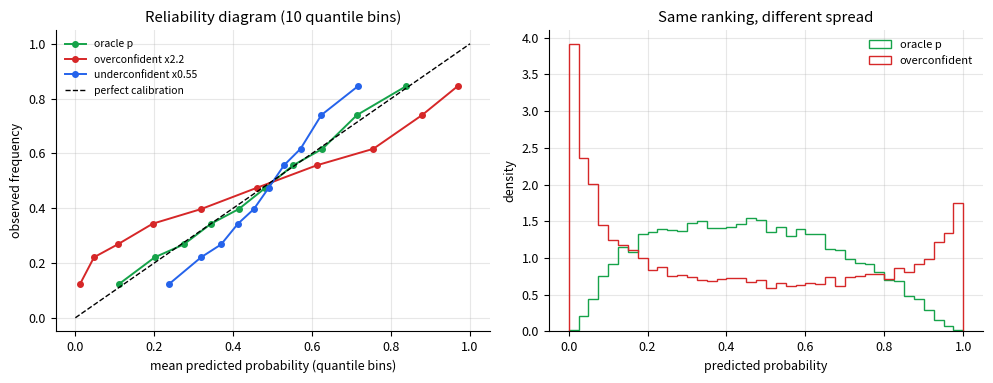
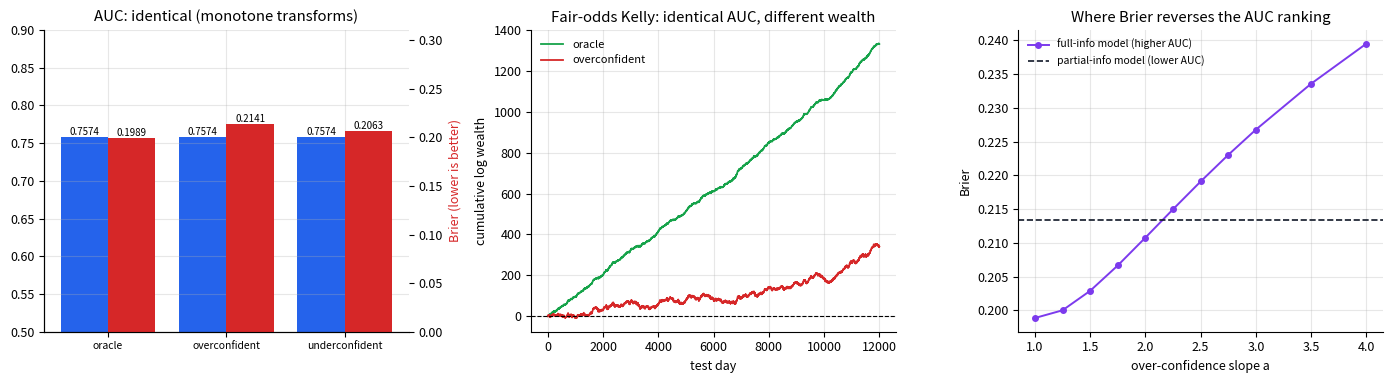
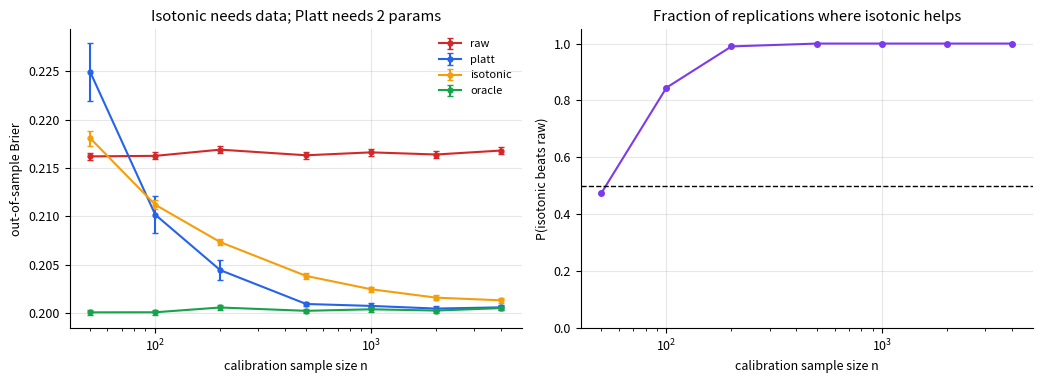
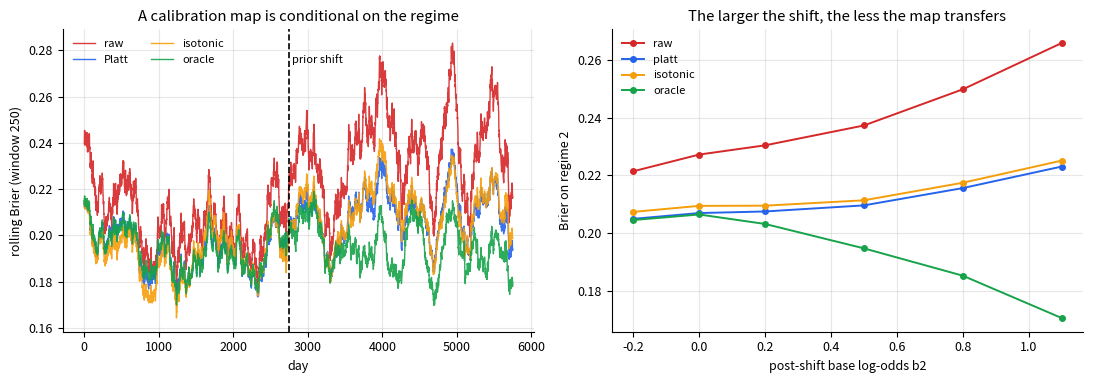
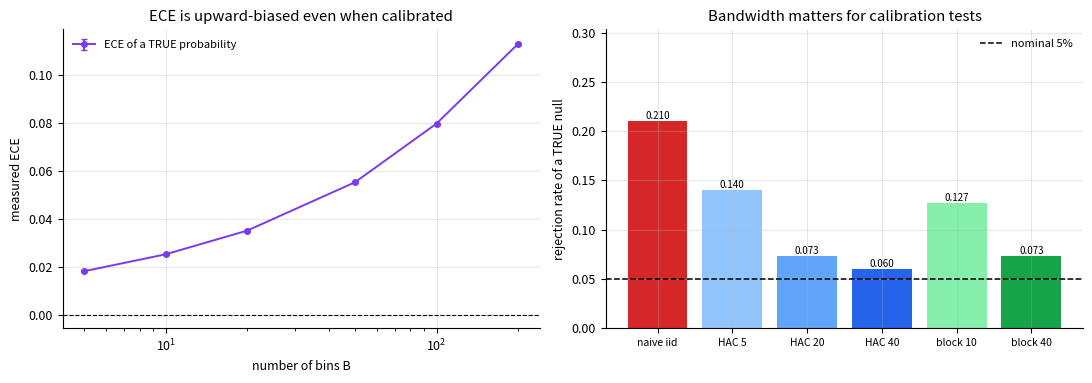

Write the Python code that produced these figures, in order.
"""Probability calibration: identical AUC, very different Brier scores.

This file IS the runnable code block embedded in the article
`probability-calibration-brier-isotonic`. Run it directly:

    python3 article_core_calibration_20261112pm.py

It writes five real PNG figures and results.json into ARTICLE_OUT (default cwd).
Every number quoted in the article comes from results.json. No placeholders,
no fabricated curves, no hardcoded statistics.

Dependencies: numpy, scipy, matplotlib.
"""

import json
import os
from pathlib import Path

import matplotlib
matplotlib.use("Agg")
import matplotlib.pyplot as plt
import numpy as np
from scipy.special import expit

OUT = Path(os.environ.get("ARTICLE_OUT", ".")).resolve()
SEED = 2026111201
B0 = -0.20          # base log-odds in regime 1
BX, BZ = 0.90, 0.60  # true coefficients on the two signals
PHI = 0.85          # persistence of the latent signal x
OVER = 2.20         # over-confidence slope of the raw model


def sigmoid(v):
    return expit(v)


def logit(p):
    q = np.clip(p, 1e-9, 1 - 1e-9)
    return np.log(q / (1 - q))


def auc(q, y):
    """Mann-Whitney AUC; monotone transforms of q give exactly the same value."""
    order = np.argsort(q, kind="mergesort")
    rank = np.empty(len(q), dtype=float)
    rank[order] = np.arange(1, len(q) + 1, dtype=float)
    n1 = float(y.sum())
    n0 = len(y) - n1
    return float((rank[y == 1].sum() - n1 * (n1 + 1) / 2) / (n1 * n0))


def brier(q, y):
    return float(np.mean((q - y) ** 2))


def logloss(q, y):
    p = np.clip(q, 1e-12, 1 - 1e-12)
    return float(-np.mean(y * np.log(p) + (1 - y) * np.log(1 - p)))


def ece(q, y, bins=10, mode="quantile"):
    if mode == "quantile":
        edges = np.quantile(q, np.linspace(0, 1, bins + 1))
        edges[0], edges[-1] = -np.inf, np.inf
    else:
        edges = np.linspace(0, 1, bins + 1)
    idx = np.clip(np.searchsorted(edges[1:-1], q, side="right"), 0, bins - 1)
    out = 0.0
    for b in range(bins):
        m = idx == b
        if m.any():
            out += m.mean() * abs(float(q[m].mean() - y[m].mean()))
    return float(out)


def kelly_log_growth(q, y):
    """Fair-odds binary bet f = 2q-1; wealth multiplier 2q on a win."""
    p = np.clip(q, 1e-9, 1 - 1e-9)
    return np.where(y == 1, np.log(2 * p), np.log(2 * (1 - p)))


# ---------------- DGP ----------------
def draw_path(rng, T, b, ar=True):
    z = rng.standard_normal(T)
    if ar:
        x = np.empty(T)
        x[0] = rng.standard_normal()
        e = rng.standard_normal(T)
        for t in range(1, T):
            x[t] = PHI * x[t - 1] + np.sqrt(1 - PHI ** 2) * e[t]
    else:
        x = rng.standard_normal(T)
    lin = b + BX * x + BZ * z
    p = sigmoid(lin)
    y = (rng.random(T) < p).astype(float)
    return x, z, lin, p, y


# ---------------- calibration maps ----------------
def platt_fit(m, y, l2=1e-6, iters=80):
    """Newton fit of sigmoid(a*m+b) by log loss, with a tiny L2 ridge."""
    a, b = 1.0, 0.0
    sm = float(m.mean())
    m = m - sm                      # centre for numerical stability
    for _ in range(iters):
        pr = sigmoid(a * m + b)
        g = pr - y
        w = pr * (1 - pr) + 1e-12
        grad = np.array([np.dot(g, m), g.sum()]) + l2 * np.array([a, b])
        H = np.array([[np.dot(w, m * m) + l2, np.dot(w, m)],
                      [np.dot(w, m), w.sum() + l2]])
        step = np.linalg.solve(H, grad)
        a -= step[0]
        b -= step[1]
        if np.max(np.abs(step)) < 1e-9:
            break
    return float(a), float(b - a * sm)


def platt_pred(m, ab):
    a, b = ab
    return sigmoid(a * m + b)


def isotonic_fit(s, y):
    """PAV (pool adjacent violators), returning an interpolatable step map."""
    order = np.argsort(s, kind="mergesort")
    xs, ys = s[order], y[order].astype(float)
    X, Y, W = [], [], []
    for xi, yi in zip(xs, ys):
        X.append([xi]); Y.append(yi); W.append(1.0)
        while len(Y) >= 2 and Y[-2] > Y[-1] + 1e-15:
            w = W[-2] + W[-1]
            v = (Y[-2] * W[-2] + Y[-1] * W[-1]) / w
            X[-2] = X[-2] + X[-1]
            Y[-2] = v
            W[-2] = w
            X.pop(); Y.pop(); W.pop()
    xp, yp = [], []
    for blk, v in zip(X, Y):
        xp.extend([blk[0], blk[-1]]); yp.extend([v, v])
    xp, yp = np.asarray(xp), np.asarray(yp)
    keep = np.concatenate([[True], np.diff(xp) > 0])
    return xp[keep], yp[keep]


def isotonic_pred(xp, yp, s):
    return np.interp(s, xp, yp)


# ---------------- experiments ----------------
def run_all():
    S, F = {}, {}

    # --- Exp 1: identical AUC, different Brier / calibration / Kelly growth ---
    rng = np.random.default_rng(SEED + 1)
    x, z, lin, p, y = draw_path(rng, 12000, B0, ar=True)
    q_or = p.copy()
    q_ov = sigmoid(OVER * logit(p))
    q_un = sigmoid(0.55 * logit(p))
    models = {"oracle": q_or, "overconfident": q_ov, "underconfident": q_un}
    S["exp1"] = {}
    for name, q in models.items():
        g = kelly_log_growth(q, y)
        S["exp1"][name] = {
            "auc": auc(q, y), "brier": brier(q, y), "logloss": logloss(q, y),
            "ece_quantile10": ece(q, y, 10, "quantile"),
            "ece_equalwidth10": ece(q, y, 10, "width"),
            "directional_accuracy": float(np.mean((q >= 0.5) == (y == 1))),
            "kelly_mean_log_growth": float(g.mean()),
            "kelly_q05_log_growth": float(np.quantile(g, 0.05)),
            "kelly_frac_below_minus1": float(np.mean(g < -1.0)),
        }
    S["exp1"]["auc_max_spread"] = max(v["auc"] for v in S["exp1"].values() if isinstance(v, dict)) - \
                                  min(v["auc"] for v in S["exp1"].values() if isinstance(v, dict))

    # AUC-vs-Brier ranking reversal: full-information overconfident model vs
    # partial-information (x only) underconfident model, scan the slope a.
    q_partial = sigmoid(0.80 * (B0 + BX * x))
    b_part = brier(q_partial, y)
    a_grid = np.array([1.0, 1.25, 1.5, 1.75, 2.0, 2.25, 2.5, 2.75, 3.0, 3.5, 4.0])
    br_full = np.array([brier(sigmoid(a * lin), y) for a in a_grid])
    # first a where the higher-AUC full model loses on Brier
    cross = np.where(br_full > b_part)[0]
    a_star = None
    if len(cross):
        j = int(cross[0])
        if j > 0:
            a_star = float(a_grid[j - 1] + (b_part - br_full[j - 1]) /
                           (br_full[j] - br_full[j - 1]) * (a_grid[j] - a_grid[j - 1]))
        else:
            a_star = float(a_grid[0])
    S["exp1"]["ranking_reversal"] = {
        "auc_full": auc(sigmoid(2.5 * lin), y), "auc_partial": auc(q_partial, y),
        "brier_partial": b_part,
        "a_grid": [float(v) for v in a_grid],
        "brier_full_grid": [float(v) for v in br_full],
        "a_star": a_star,
        "brier_full_at_2_5": float(br_full[np.argmin(abs(a_grid - 2.5))]),
    }
    F["exp1"] = dict(q_or=q_or, q_ov=q_ov, q_un=q_un, y=y,
                     a_grid=a_grid, br_full=br_full, b_part=b_part,
                     q_partial=q_partial, g_or=kelly_log_growth(q_or, y),
                     g_ov=kelly_log_growth(q_ov, y))

    # --- Exp 2: calibration sample size; isotonic overfits at small n ---
    n_grid = [50, 100, 200, 500, 1000, 2000, 4000]
    reps = 200
    n_test = 3000
    acc = {k: np.zeros((len(n_grid), reps)) for k in ["raw", "platt", "isotonic", "oracle"]}
    frac_iso_better = np.zeros(len(n_grid))
    frac_iso_beats_platt = np.zeros(len(n_grid))
    for i, n in enumerate(n_grid):
        rr = np.random.default_rng(SEED + 100 + i)
        for r in range(reps):
            _, _, lcal, pcal, ycal = draw_path(rr, n, B0, ar=False)
            _, _, lte, pte, yte = draw_path(rr, n_test, B0, ar=False)
            mcal, mte = OVER * lcal, OVER * lte
            qraw = sigmoid(mte)
            qpl = platt_pred(mte, platt_fit(mcal, ycal))
            xp, yp = isotonic_fit(mcal, ycal)
            qiso = isotonic_pred(xp, yp, mte)
            acc["raw"][i, r] = brier(qraw, yte)
            acc["platt"][i, r] = brier(qpl, yte)
            acc["isotonic"][i, r] = brier(qiso, yte)
            acc["oracle"][i, r] = brier(pte, yte)
        frac_iso_better[i] = np.mean(acc["isotonic"][i] < acc["raw"][i])
        frac_iso_beats_platt[i] = np.mean(acc["isotonic"][i] < acc["platt"][i])
    S["exp2"] = {
        "n_grid": n_grid, "reps": reps, "n_test": n_test,
        "brier_mean": {k: [float(v) for v in acc[k].mean(1)] for k in acc},
        "brier_median": {k: [float(v) for v in np.median(acc[k], axis=1)] for k in acc},
        "brier_se": {k: [float(v) for v in acc[k].std(1, ddof=1) / np.sqrt(reps)] for k in acc},
        "frac_iso_beats_raw": [float(v) for v in frac_iso_better],
        "frac_iso_beats_platt": [float(v) for v in frac_iso_beats_platt],
    }
    # A mean can be dragged up by rare divergences: report BOTH the mean and
    # the win rate, and define "beats" by the win rate, not by the mean.
    fw = np.array(S["exp2"]["frac_iso_beats_platt"])
    idx = np.where(fw > 0.5)[0]
    S["exp2"]["iso_beats_platt_from_n_by_winrate"] = int(n_grid[int(idx[0])]) if len(idx) else None
    for k in ["platt", "isotonic"]:
        f = np.array(S["exp2"]["brier_mean"][k]) < np.array(S["exp2"]["brier_mean"]["raw"])
        S["exp2"][f"{k}_beats_raw_from_n_by_mean"] = int(n_grid[int(np.argmax(f))]) if f.any() else None
    F["exp2"] = dict(n_grid=n_grid, acc=acc, frac=frac_iso_better)

    # --- Exp 3: prior shift breaks the learned calibration map ---
    T = 6000
    rng = np.random.default_rng(SEED + 300)
    x, z, _, _, y = draw_path(rng, T, B0, ar=True)   # y generated with regime-1 base rate
    # rebuild labels with a piecewise base rate
    bpath = np.concatenate([np.full(T // 2, B0), np.full(T - T // 2, 0.50)])
    p_true = sigmoid(bpath + BX * x + BZ * z)
    u = rng.random(T)                       # common random numbers for every scan
    y = (u < p_true).astype(float)
    m = OVER * (B0 + BX * x + BZ * z)               # model keeps the regime-1 intercept
    cal_sl = slice(0, 1500)
    ab = platt_fit(m[cal_sl], y[cal_sl])
    xp, yp = isotonic_fit(m[cal_sl], y[cal_sl])
    q_raw = sigmoid(m)
    q_pl = platt_pred(m, ab)
    q_iso = isotonic_pred(xp, yp, m)
    s1 = slice(1500, 3000)
    s2 = slice(3000, T)
    ab_post = platt_fit(m[s2], y[s2])                # post-hoc, NOT implementable
    q_post = platt_pred(m[s2], ab_post)
    S["exp3"] = {
        "shift_day": T // 2, "platt_a": ab[0], "platt_b": ab[1],
        "mean_p_regime1": float(p_true[s1].mean()),
        "mean_p_regime2": float(p_true[s2].mean()),
        "mean_qraw_regime2": float(q_raw[s2].mean()),
        "brier_regime1": {k: brier(q[s1], y[s1]) for k, q in
                          [("raw", q_raw), ("platt", q_pl), ("isotonic", q_iso),
                           ("oracle", p_true)]},
        "brier_regime2": {k: brier(q[s2], y[s2]) for k, q in
                          [("raw", q_raw), ("platt", q_pl), ("isotonic", q_iso),
                           ("oracle", p_true)]},
        "brier_regime2_post_hoc_platt": brier(q_post, y[s2]),
        "ece_regime2": {"raw": ece(q_raw[s2], y[s2], 10, "quantile"),
                        "platt": ece(q_pl[s2], y[s2], 10, "quantile")},
    }
    # shift-magnitude scan (reuse the same latent x,z and the same y-noise draws)
    shifts = [-0.2, 0.0, 0.2, 0.5, 0.8, 1.1]
    scan = []
    for b2 in shifts:
        pp = sigmoid(np.concatenate([np.full(T // 2, B0), np.full(T - T // 2, b2)]) + BX * x + BZ * z)
        yy = (u < pp).astype(float)
        scan.append({
            "b2": b2,
            "raw": brier(q_raw[s2], yy[s2]),
            "platt": brier(q_pl[s2], yy[s2]),
            "isotonic": brier(q_iso[s2], yy[s2]),
            "oracle": brier(pp[s2], yy[s2]),
        })
    S["exp3"]["shift_scan"] = scan
    # rolling Brier (window 250) for the figure
    win = 250
    def roll_brier(q):
        d = (q - y) ** 2
        c = np.concatenate([[0.0], np.cumsum(d)])
        return (c[win:] - c[:-win]) / win
    F["exp3"] = dict(roll_raw=roll_brier(q_raw), roll_pl=roll_brier(q_pl),
                     roll_iso=roll_brier(q_iso), roll_or=roll_brier(p_true),
                     shift_day=T // 2, win=win, scans=scan)

    # --- Exp 4: ECE is a statistic, not a truth ---
    rng = np.random.default_rng(SEED + 400)
    _, _, lin4, p4, y4 = draw_path(rng, 6000, B0, ar=False)
    q4 = sigmoid(OVER * lin4)
    # A forecast that is calibrated almost everywhere but destroys the top 2%
    # tail: equal-width bins give that tail almost no weight, quantile bins do.
    q_tail = p4.copy()
    cut = np.quantile(p4, 0.98)
    q_tail[p4 >= cut] = 0.99
    S["exp4"] = {
        "ece_over_equalwidth10": ece(q4, y4, 10, "width"),
        "ece_over_quantile10": ece(q4, y4, 10, "quantile"),
        "ece_oracle_quantile10": ece(p4, y4, 10, "quantile"),
        "tail_corrupted_frac": 0.02,
        "ece_tail_equalwidth10": ece(q_tail, y4, 10, "width"),
        "ece_tail_quantile10": ece(q_tail, y4, 10, "quantile"),
        "tail_bin_mass_equalwidth": float(np.mean(q_tail >= 0.9)),
    }
    bin_grid = [5, 10, 20, 50, 100, 200]
    rb = 200
    bias = np.zeros((len(bin_grid), rb))
    rr = np.random.default_rng(SEED + 401)
    for i, B in enumerate(bin_grid):
        for r in range(rb):
            _, _, _, pp, yy = draw_path(rr, 2000, B0, ar=False)
            bias[i, r] = ece(pp, yy, B, "quantile")   # pp IS the true probability
    S["exp4"]["bin_grid"] = bin_grid
    S["exp4"]["ece_bias_mean"] = [float(v) for v in bias.mean(1)]
    S["exp4"]["ece_bias_se"] = [float(v) for v in bias.std(1, ddof=1) / np.sqrt(rb)]
    S["exp4"]["sqrt_B_scaling_slope"] = float(
        np.polyfit(np.log(bin_grid), np.log(np.maximum(bias.mean(1), 1e-12)), 1)[0])
    F["exp4"] = dict(q4=q4, y4=y4, bin_grid=bin_grid, bias=bias)

    # --- Exp 5: calibration residuals inherit serial dependence ---
    # Fix c so the marginal model sigmoid(c + BZ*z) has the same mean as p.
    rp = np.random.default_rng(SEED + 500)
    zp = rp.standard_normal(400000)
    xp_ = rp.standard_normal(400000)
    target = float(sigmoid(B0 + BX * xp_ + BZ * zp).mean())
    lo, hi = -3.0, 3.0
    for _ in range(80):
        mid = (lo + hi) / 2
        if sigmoid(mid + BZ * zp).mean() < target:
            lo = mid
        else:
            hi = mid
    c_star = (lo + hi) / 2
    T5, R5 = 2000, 300
    maxlag, nb = 40, 200
    hac_lags, block_lens = [5, 20, 40], [10, 40]
    keys = ["naive"] + [f"hac{L}" for L in hac_lags] + [f"block{L}" for L in block_lens]
    rej = {k: 0 for k in keys}
    ac1_list, se_ratio5, se_ratio40, mu_list = [], [], [], []
    r5 = np.random.default_rng(SEED + 501)
    for rep in range(R5):
        x5 = np.empty(T5)
        x5[0] = r5.standard_normal()
        e5 = r5.standard_normal(T5)
        for t in range(1, T5):
            x5[t] = PHI * x5[t - 1] + np.sqrt(1 - PHI ** 2) * e5[t]
        z5 = r5.standard_normal(T5)
        p5 = sigmoid(B0 + BX * x5 + BZ * z5)
        y5 = (r5.random(T5) < p5).astype(float)
        q5 = sigmoid(c_star + BZ * z5)            # omits the persistent x
        res = y5 - q5                            # E[res] = 0 (marginally calibrated)
        ac1_list.append(float(np.corrcoef(res[:-1], res[1:])[0, 1]))
        mu = float(res.mean()); mu_list.append(mu)
        rc = res - mu
        naive_se = float(res.std(ddof=1) / np.sqrt(T5))
        gam = np.empty(maxlag + 1)
        gam[0] = float(np.dot(rc, rc) / T5)
        for k in range(1, maxlag + 1):
            gam[k] = float(np.dot(rc[k:], rc[:-k]) / T5)
        lr = {}
        for L in hac_lags:
            v = gam[0] + 2 * sum((1 - k / (L + 1)) * gam[k] for k in range(1, L + 1))
            lr[L] = float(np.sqrt(max(v, 1e-18) / T5))
        se_ratio5.append(lr[5] / naive_se)
        se_ratio40.append(lr[40] / naive_se)
        rej["naive"] += abs(mu / naive_se) > 1.96
        for L in hac_lags:
            rej[f"hac{L}"] += abs(mu / lr[L]) > 1.96
        for L in block_lens:                      # circular moving-block bootstrap
            nblk = int(np.ceil(T5 / L))
            starts = r5.integers(0, T5, size=(nb, nblk))
            idxb = ((starts[:, :, None] + np.arange(L)[None, None, :]) % T5).reshape(nb, -1)[:, :T5]
            bm = res[idxb].mean(1)
            lo_b, hi_b = np.quantile(bm, [0.025, 0.975])
            rej[f"block{L}"] += (lo_b > 0) or (hi_b < 0)
    S["exp5"] = {
        "T": T5, "reps": R5, "bootstrap_reps": nb,
        "hac_lags": hac_lags, "block_lengths": block_lens,
        "pilot_c_star": float(c_star), "pilot_mean_p": target,
        "mean_residual_across_reps": float(np.mean(mu_list)),
        "lag1_autocorr_mean": float(np.mean(ac1_list)),
        "hac5_over_naive_se_ratio": float(np.mean(se_ratio5)),
        "hac40_over_naive_se_ratio": float(np.mean(se_ratio40)),
        "reject": {k: v / R5 for k, v in rej.items()},
    }
    F["exp5"] = dict(ac1=ac1_list, rejs=S["exp5"]["reject"])
    return S, F


# ---------------- figures ----------------
def make_figures(F):
    plt.rcParams.update({"font.size": 9, "axes.grid": True, "grid.alpha": 0.3,
                         "axes.spines.top": False, "axes.spines.right": False})

    # fig 1: reliability diagram + score distribution
    fig, ax = plt.subplots(1, 2, figsize=(10, 3.9))
    for q, lab, col in [(F["exp1"]["q_or"], "oracle p", "#16a34a"),
                        (F["exp1"]["q_ov"], "overconfident x2.2", "#d62728"),
                        (F["exp1"]["q_un"], "underconfident x0.55", "#2563eb")]:
        e = np.quantile(q, np.linspace(0, 1, 11)); e[0], e[-1] = -np.inf, np.inf
        idx = np.clip(np.searchsorted(e[1:-1], q, side="right"), 0, 9)
        cx = [q[idx == b].mean() for b in range(10)]
        cy = [F["exp1"]["y"][idx == b].mean() for b in range(10)]
        ax[0].plot(cx, cy, "o-", color=col, label=lab, ms=4, lw=1.4)
    ax[0].plot([0, 1], [0, 1], "k--", lw=1, label="perfect calibration")
    ax[0].set_xlabel("mean predicted probability (quantile bins)")
    ax[0].set_ylabel("observed frequency"); ax[0].set_title("Reliability diagram (10 quantile bins)")
    ax[0].legend(frameon=False, fontsize=7.5)
    ax[1].hist(F["exp1"]["q_or"], bins=40, range=(0, 1), histtype="step",
               density=True, color="#16a34a", label="oracle p")
    ax[1].hist(F["exp1"]["q_ov"], bins=40, range=(0, 1), histtype="step",
               density=True, color="#d62728", label="overconfident")
    ax[1].set_xlabel("predicted probability"); ax[1].set_ylabel("density")
    ax[1].set_title("Same ranking, different spread"); ax[1].legend(frameon=False, fontsize=8)
    fig.tight_layout(); fig.savefig(OUT / "fig1_reliability.png", dpi=130); plt.close(fig)

    # fig 2: AUC identical / Brier differs / Kelly / ranking reversal scan
    q_or, q_ov, q_un, y = F["exp1"]["q_or"], F["exp1"]["q_ov"], F["exp1"]["q_un"], F["exp1"]["y"]
    names = ["oracle", "overconfident", "underconfident"]
    qs = [q_or, q_ov, q_un]
    aucs = [auc(q, y) for q in qs]
    brs = [brier(q, y) for q in qs]
    fig, ax = plt.subplots(1, 3, figsize=(14, 3.9))
    xpos = np.arange(3)
    ax[0].bar(xpos - 0.2, aucs, 0.4, color="#2563eb", label="AUC")
    ax[0].set_ylim(0.5, 0.9); ax[0].set_xticks(xpos); ax[0].set_xticklabels(names, fontsize=7.5)
    for i, v in enumerate(aucs): ax[0].text(i - 0.2, v, f"{v:.4f}", ha="center", va="bottom", fontsize=7)
    ax[0].set_title("AUC: identical (monotone transforms)")
    ax2 = ax[0].twinx(); ax2.bar(xpos + 0.2, brs, 0.4, color="#d62728", label="Brier")
    ax2.set_ylim(0, max(brs) * 1.45); ax2.grid(False)
    for i, v in enumerate(brs): ax2.text(i + 0.2, v, f"{v:.4f}", ha="center", va="bottom", fontsize=7)
    ax2.set_ylabel("Brier (lower is better)", color="#d62728")
    g_or, g_ov = F["exp1"]["g_or"], F["exp1"]["g_ov"]
    ax[1].plot(np.cumsum(g_or), color="#16a34a", label="oracle", lw=1.3)
    ax[1].plot(np.cumsum(g_ov), color="#d62728", label="overconfident", lw=1.3)
    ax[1].axhline(0, color="k", lw=0.8, ls="--")
    ax[1].set_xlabel("test day"); ax[1].set_ylabel("cumulative log wealth")
    ax[1].set_title("Fair-odds Kelly: identical AUC, different wealth")
    ax[1].legend(frameon=False, fontsize=8)
    ag, bg, bp = F["exp1"]["a_grid"], F["exp1"]["br_full"], F["exp1"]["b_part"]
    ax[2].plot(ag, bg, "o-", color="#7c3aed", lw=1.4, ms=4, label="full-info model (higher AUC)")
    ax[2].axhline(bp, color="#111827", ls="--", lw=1.2, label="partial-info model (lower AUC)")
    ax[2].set_xlabel("over-confidence slope a"); ax[2].set_ylabel("Brier")
    ax[2].set_title("Where Brier reverses the AUC ranking")
    ax[2].legend(frameon=False, fontsize=7.5)
    fig.tight_layout(); fig.savefig(OUT / "fig2_auc_brier_kelly.png", dpi=130); plt.close(fig)

    # fig 3: calibration sample size
    fig, ax = plt.subplots(1, 2, figsize=(10.5, 3.9))
    ng, acc, frac = F["exp2"]["n_grid"], F["exp2"]["acc"], F["exp2"]["frac"]
    cols = {"raw": "#d62728", "platt": "#2563eb", "isotonic": "#f59e0b", "oracle": "#16a34a"}
    for k, v in acc.items():
        m, s = v.mean(1), v.std(1, ddof=1) / np.sqrt(v.shape[1])
        ax[0].errorbar(ng, m, yerr=s, label=k, color=cols[k], lw=1.5, marker="o", ms=3.5,
                       capsize=2)
    ax[0].set_xscale("log"); ax[0].set_xlabel("calibration sample size n")
    ax[0].set_ylabel("out-of-sample Brier"); ax[0].set_title("Isotonic needs data; Platt needs 2 params")
    ax[0].legend(frameon=False, fontsize=8)
    ax[1].plot(ng, frac, "o-", color="#7c3aed", lw=1.5, ms=4)
    ax[1].axhline(0.5, color="k", ls="--", lw=1)
    ax[1].set_xscale("log"); ax[1].set_ylim(0, 1.05)
    ax[1].set_xlabel("calibration sample size n"); ax[1].set_ylabel("P(isotonic beats raw)")
    ax[1].set_title("Fraction of replications where isotonic helps")
    fig.tight_layout(); fig.savefig(OUT / "fig3_calibration_sample_size.png", dpi=130); plt.close(fig)

    # fig 4: regime shift
    fig, ax = plt.subplots(1, 2, figsize=(11, 3.9))
    for arr, lab, col in [(F["exp3"]["roll_raw"], "raw", "#d62728"),
                          (F["exp3"]["roll_pl"], "Platt", "#2563eb"),
                          (F["exp3"]["roll_iso"], "isotonic", "#f59e0b"),
                          (F["exp3"]["roll_or"], "oracle", "#16a34a")]:
        ax[0].plot(arr, lw=1.0, color=col, label=lab, alpha=0.9)
    ax[0].axvline(F["exp3"]["shift_day"] - F["exp3"]["win"], color="k", ls="--", lw=1.2)
    ax[0].text(F["exp3"]["shift_day"] - F["exp3"]["win"] + 40, ax[0].get_ylim()[1] * 0.95,
               "prior shift", fontsize=8)
    ax[0].set_xlabel("day"); ax[0].set_ylabel("rolling Brier (window 250)")
    ax[0].set_title("A calibration map is conditional on the regime")
    ax[0].legend(frameon=False, fontsize=8, ncol=2)
    sc = F["exp3"]["scans"]
    b2 = [s["b2"] for s in sc]
    for key, col in [("raw", "#d62728"), ("platt", "#2563eb"),
                     ("isotonic", "#f59e0b"), ("oracle", "#16a34a")]:
        ax[1].plot(b2, [s[key] for s in sc], "o-", color=col, lw=1.4, ms=4, label=key)
    ax[1].set_xlabel("post-shift base log-odds b2"); ax[1].set_ylabel("Brier on regime 2")
    ax[1].set_title("The larger the shift, the less the map transfers")
    ax[1].legend(frameon=False, fontsize=8)
    fig.tight_layout(); fig.savefig(OUT / "fig4_regime_shift.png", dpi=130); plt.close(fig)

    # fig 5: ECE binning + serial dependence in calibration tests
    fig, ax = plt.subplots(1, 2, figsize=(11, 3.9))
    bg, bias = F["exp4"]["bin_grid"], F["exp4"]["bias"]
    ax[0].errorbar(bg, bias.mean(1), yerr=bias.std(1, ddof=1) / np.sqrt(bias.shape[1]),
                   color="#7c3aed", marker="o", ms=4, capsize=2, lw=1.4,
                   label="ECE of a TRUE probability")
    ax[0].set_xscale("log"); ax[0].set_xlabel("number of bins B")
    ax[0].set_ylabel("measured ECE"); ax[0].set_title("ECE is upward-biased even when calibrated")
    ax[0].axhline(0, color="k", lw=0.8, ls="--"); ax[0].legend(frameon=False, fontsize=8)
    rj = F["exp5"]["rejs"]
    bars = ["naive iid", "HAC 5", "HAC 20", "HAC 40", "block 10", "block 40"]
    vals = [rj["naive"], rj["hac5"], rj["hac20"], rj["hac40"], rj["block10"], rj["block40"]]
    ax[1].bar(bars, vals, color=["#d62728", "#93c5fd", "#60a5fa", "#2563eb", "#86efac", "#16a34a"])
    ax[1].axhline(0.05, color="k", ls="--", lw=1.1, label="nominal 5%")
    for i, v in enumerate(vals): ax[1].text(i, v, f"{v:.3f}", ha="center", va="bottom", fontsize=7)
    ax[1].set_ylim(0, max(vals) * 1.35 + 0.02); ax[1].set_ylabel("rejection rate of a TRUE null")
    ax[1].set_title("Bandwidth matters for calibration tests")
    ax[1].tick_params(axis="x", labelsize=7.5)
    ax[1].legend(frameon=False, fontsize=8)
    fig.tight_layout(); fig.savefig(OUT / "fig5_ece_bins_and_hac.png", dpi=130); plt.close(fig)


def _ser(o):
    if isinstance(o, dict):
        return {k: _ser(v) for k, v in o.items()}
    if isinstance(o, (list, tuple)):
        return [_ser(v) for v in o]
    if isinstance(o, (np.floating,)):
        return float(o)
    if isinstance(o, (np.integer,)):
        return int(o)
    if isinstance(o, np.ndarray):
        return _ser(o.tolist())
    return o


def main():
    OUT.mkdir(parents=True, exist_ok=True)
    S, F = run_all()
    make_figures(F)
    (OUT / "results.json").write_text(
        json.dumps(_ser(S), ensure_ascii=False, indent=2, sort_keys=True) + "\n",
        encoding="utf-8")
    print("AUC spread across monotone transforms =", S["exp1"]["auc_max_spread"])
    print("Brier oracle / over / under =", S["exp1"]["oracle"]["brier"],
          S["exp1"]["overconfident"]["brier"], S["exp1"]["underconfident"]["brier"])
    print("calibration beats raw from n =", S["exp2"]["platt_beats_raw_from_n_by_mean"],
          S["exp2"]["isotonic_beats_raw_from_n_by_mean"])
    print("reject rates =", S["exp5"]["reject"])
    print("Wrote 5 PNGs + results.json to", OUT)


if __name__ == "__main__":
    main()
